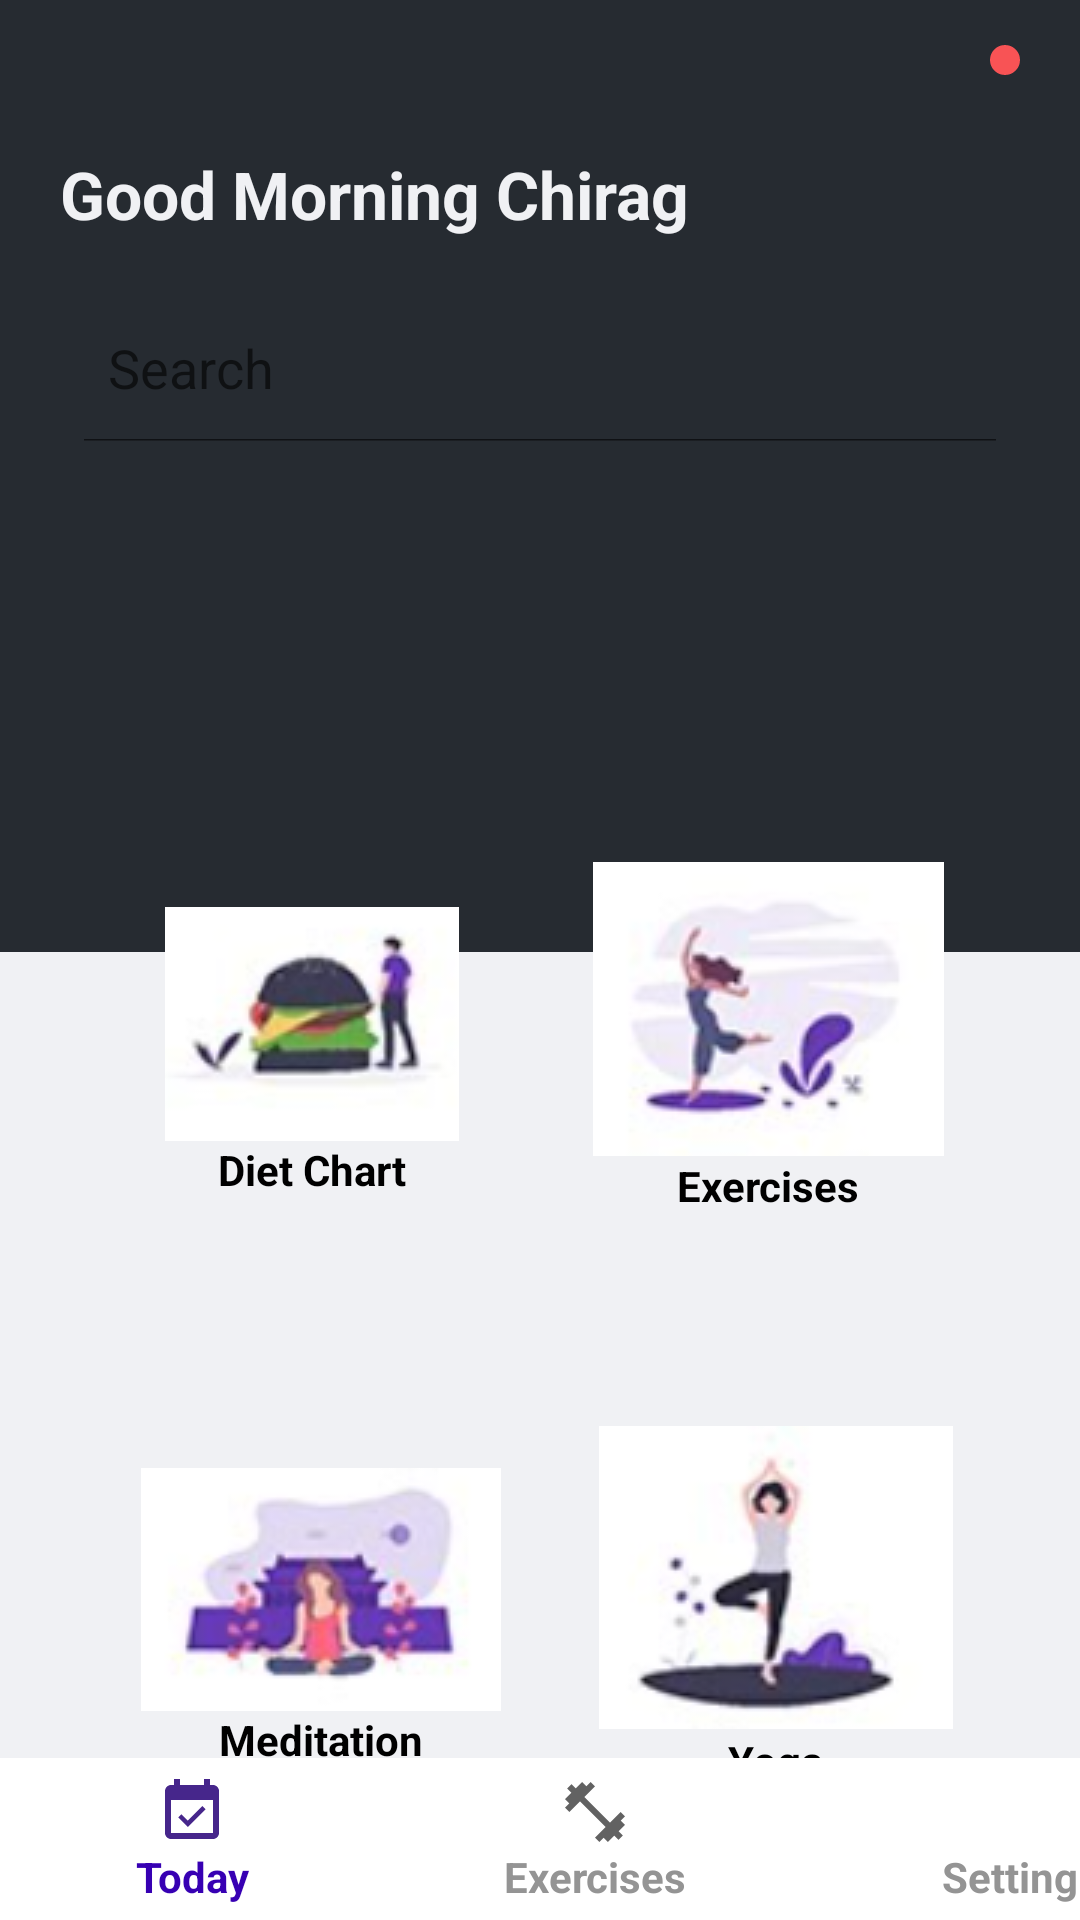

The Android layout XML behind this screen, and the referenced resources:
<!-- AndroidManifest.xml: application theme Theme.BasicProgram -->
<!-- res/layout/activity_fourth.xml -->
<?xml version="1.0" encoding="utf-8"?>
<androidx.constraintlayout.widget.ConstraintLayout xmlns:android="http://schemas.android.com/apk/res/android"
    xmlns:app="http://schemas.android.com/apk/res-auto"
    xmlns:tools="http://schemas.android.com/tools"
    android:layout_width="match_parent"
    android:layout_height="match_parent"
    android:background="@color/charcol"
    tools:context=".FourthActivity">

    <ImageView
        android:id="@+id/img_menu"
        android:layout_width="wrap_content"
        android:layout_height="wrap_content"
        android:background="@drawable/red_circle"
        app:layout_constraintEnd_toEndOf="parent"
        app:layout_constraintTop_toTopOf="parent"
        android:padding="5dp"
        android:layout_marginEnd="20dp"
        android:layout_marginTop="15dp"
        android:src="@drawable/ic_menu"/>

    <TextView
        android:id="@+id/txt_gm"
        android:layout_width="wrap_content"
        android:layout_height="wrap_content"
        android:text="@string/gm"
        android:textSize="22sp"
        android:textColor="@color/white_1"
        android:textStyle="bold"
        android:layout_marginStart="20dp"
        android:layout_marginTop="50dp"
        app:layout_constraintTop_toTopOf="parent"
        app:layout_constraintStart_toStartOf="parent"/>

    <androidx.appcompat.widget.SearchView
        android:id="@+id/searchView"
        android:layout_width="match_parent"
        android:layout_height="wrap_content"
        app:layout_constraintTop_toBottomOf="@id/txt_gm"
        app:layout_constraintStart_toStartOf="parent"
        app:layout_constraintEnd_toEndOf="parent"
        app:searchIcon="@drawable/ic_search"
        app:queryHint="@string/search"
        app:iconifiedByDefault="false"
        style="@style/SearchBox"/>

    <TextView
        android:id="@+id/recycler"
        android:layout_width="match_parent"
        android:layout_height="0dp"
        android:background="@color/white_1"
        android:layout_marginTop="170dp"
        app:layout_constraintBottom_toTopOf="@+id/txtBottom"
        app:layout_constraintEnd_toEndOf="parent"
        app:layout_constraintStart_toStartOf="parent"
        app:layout_constraintTop_toBottomOf="@id/searchView" />

    <TextView
        android:id="@+id/txtDiet"
        android:layout_width="wrap_content"
        android:layout_height="wrap_content"
        style="@style/Box"
        android:layout_marginTop="120dp"
        android:text="@string/diet_chart"
        android:gravity="center"
        app:layout_constraintTop_toBottomOf="@id/searchView"
        app:layout_constraintStart_toStartOf="parent"
        app:drawableTopCompat="@drawable/diet" />

    <TextView
        android:id="@+id/txtExer"
        style="@style/Box1"
        android:layout_width="168dp"
        android:layout_height="158dp"
        android:layout_marginTop="120dp"
        android:gravity="center"
        android:text="@string/exercises"
        app:drawableTopCompat="@drawable/exercise"
        app:layout_constraintEnd_toEndOf="parent"
        app:layout_constraintTop_toBottomOf="@id/searchView" />

    <TextView
        android:id="@+id/txtMed"
        style="@style/Box"
        android:layout_width="174dp"
        android:layout_height="169dp"
        android:layout_marginTop="20dp"
        android:gravity="center"
        android:text="@string/meditation"
        app:drawableTopCompat="@drawable/meditation"
        app:layout_constraintStart_toStartOf="parent"
        app:layout_constraintTop_toBottomOf="@id/txtDiet" />

    <TextView
        android:id="@+id/txtYoga"
        style="@style/Box1"
        android:layout_width="163dp"
        android:layout_height="162dp"
        android:layout_marginTop="30dp"
        android:gravity="center"
        android:text="@string/yoga"
        app:drawableTopCompat="@drawable/yoga"
        app:layout_constraintEnd_toEndOf="parent"
        app:layout_constraintTop_toBottomOf="@id/txtExer" />


    <TextView
        android:id="@+id/txtBottom"
        android:layout_width="match_parent"
        android:layout_height="wrap_content"
        app:layout_constraintBottom_toBottomOf="parent"
        app:layout_constraintStart_toStartOf="parent"
        app:layout_constraintEnd_toEndOf="parent"
        android:background="@color/white"
        android:paddingBottom="35dp"/>

    <TextView
        android:id="@+id/txtToday"
        android:layout_width="0dp"
        android:layout_height="wrap_content"
        android:layout_marginStart="45dp"
        android:text="@string/today"
        android:gravity="center"
        android:textStyle="bold"
        android:layout_marginBottom="5dp"
        android:textColor="@color/purple_700"
        app:layout_constraintBottom_toBottomOf="@id/txtBottom"
        app:layout_constraintStart_toStartOf="parent"
        app:drawableTopCompat="@drawable/ic_event" />


    <TextView
        android:id="@+id/txtExercises"
        android:layout_width="0dp"
        android:layout_height="wrap_content"
        android:layout_marginStart="85dp"
        android:layout_marginBottom="5dp"
        android:text="@string/exercises"
        android:gravity="center"
        android:textStyle="bold"
        app:drawableTopCompat="@drawable/ic_fitness"
        android:textColor="@color/gray_500"
        app:layout_constraintBottom_toBottomOf="@id/txtBottom"
        app:layout_constraintStart_toEndOf="@id/txtToday" />


    <TextView
        android:id="@+id/txt_setting"
        android:layout_width="0dp"
        android:layout_height="wrap_content"
        android:layout_marginStart="85dp"
        android:text="@string/setting"
        android:gravity="center"
        android:textColor="@color/gray_500"
        android:layout_marginBottom="5dp"
        android:textStyle="bold"
        app:layout_constraintBottom_toBottomOf="@id/txtBottom"
        app:layout_constraintStart_toEndOf="@id/txtExercises"
        app:drawableTopCompat="@drawable/ic_setting_white" />
</androidx.constraintlayout.widget.ConstraintLayout>
<!-- resources referenced by this layout -->
<resources>
  <color name="charcol">#262b31</color>
  <color name="gray_500">#949494</color>
  <color name="purple_700">#FF3700B3</color>
  <color name="white">#FFFFFFFF</color>
  <color name="white_1">#f0f1f4</color>
  <!-- drawable ic_event (drawable) -->
  <vector android:height="24dp" android:tint="#46268B"
      android:viewportHeight="24" android:viewportWidth="24"
      android:width="24dp" xmlns:android="http://schemas.android.com/apk/res/android">
      <path android:fillColor="@android:color/white" android:pathData="M16.53,11.06L15.47,10l-4.88,4.88 -2.12,-2.12 -1.06,1.06L10.59,17l5.94,-5.94zM19,3h-1L18,1h-2v2L8,3L8,1L6,1v2L5,3c-1.11,0 -1.99,0.9 -1.99,2L3,19c0,1.1 0.89,2 2,2h14c1.1,0 2,-0.9 2,-2L21,5c0,-1.1 -0.9,-2 -2,-2zM19,19L5,19L5,8h14v11z"/>
  </vector>
  <!-- drawable ic_fitness (drawable) -->
  <vector android:height="24dp" android:tint="#626262"
      android:viewportHeight="24" android:viewportWidth="24"
      android:width="24dp" xmlns:android="http://schemas.android.com/apk/res/android">
      <path android:fillColor="@android:color/white" android:pathData="M20.57,14.86L22,13.43 20.57,12 17,15.57 8.43,7 12,3.43 10.57,2 9.14,3.43 7.71,2 5.57,4.14 4.14,2.71 2.71,4.14l1.43,1.43L2,7.71l1.43,1.43L2,10.57 3.43,12 7,8.43 15.57,17 12,20.57 13.43,22l1.43,-1.43L16.29,22l2.14,-2.14 1.43,1.43 1.43,-1.43 -1.43,-1.43L22,16.29z"/>
  </vector>
  <!-- drawable red_circle (drawable) -->
  <?xml version="1.0" encoding="utf-8"?>
  <shape xmlns:android="http://schemas.android.com/apk/res/android"
      android:shape="oval">
  
      <solid android:color="@color/red"/>
      <corners android:radius="50dp"/>
  
  
  </shape>
  <string name="diet_chart">Diet Chart</string>
  <string name="exercises">Exercises</string>
  <string name="gm">Good Morning Chirag</string>
  <string name="meditation">Meditation</string>
  <string name="search">Search</string>
  <string name="setting">Setting</string>
  <string name="today">Today</string>
  <string name="yoga">Yoga</string>
  <style name="Box1">
          <item name="android:background">@drawable/border</item>
          <item name="android:paddingLeft">35dp</item>
          <item name="android:paddingTop">20dp</item>
          <item name="android:paddingRight">35dp</item>
          <item name="android:paddingBottom">20dp</item>
          <item name="android:layout_marginEnd">20dp</item>
          <item name="android:gravity">center</item>
          <item name="android:textSize">14sp</item>
          <item name="android:textStyle">bold</item>
          <item name="android:textColor">@color/black</item>
      </style>
  <style name="SearchBox">
          <item name="android:background">@drawable/round_border</item>
          <item name="android:layout_marginTop">20dp</item>
          <item name="android:layout_marginStart">20dp</item>
          <item name="android:layout_marginEnd">20dp</item>
      </style>
  <style name="Theme.BasicProgram" parent="Theme.MaterialComponents.DayNight.DarkActionBar">
          
          <item name="colorPrimary">@color/black</item>
          <item name="colorPrimaryVariant">@color/purple_700</item>
          <item name="colorOnPrimary">@color/black</item>
          
          <item name="colorSecondary">@color/teal_200</item>
          <item name="colorSecondaryVariant">@color/teal_700</item>
          <item name="colorOnSecondary">@color/black</item>
          
          <item name="android:statusBarColor">@color/black</item>
          
      </style>
  <color name="red">#f85355</color>
  <color name="black">#FF000000</color>
  <color name="teal_200">#FF03DAC5</color>
  <color name="teal_700">#FF018786</color>
</resources>
